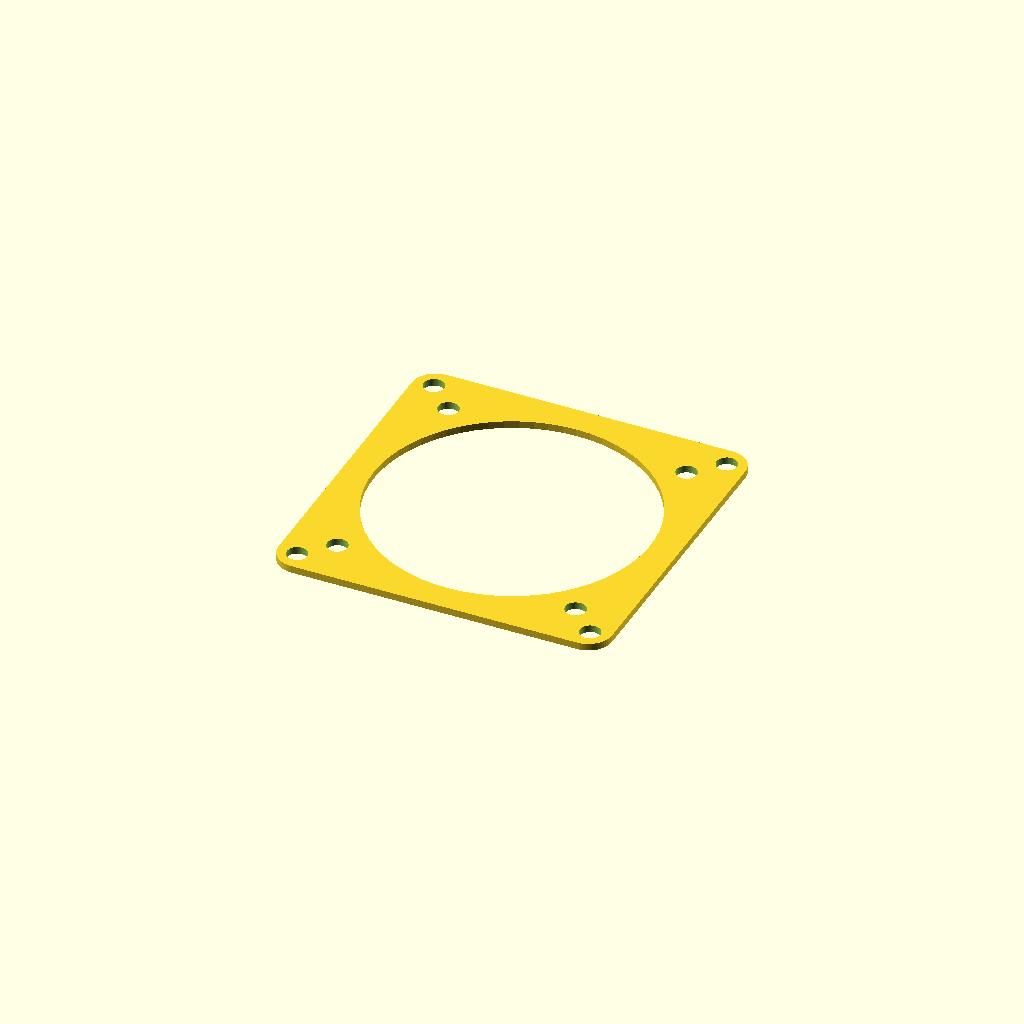
Cell 1: the model at its default parameters.
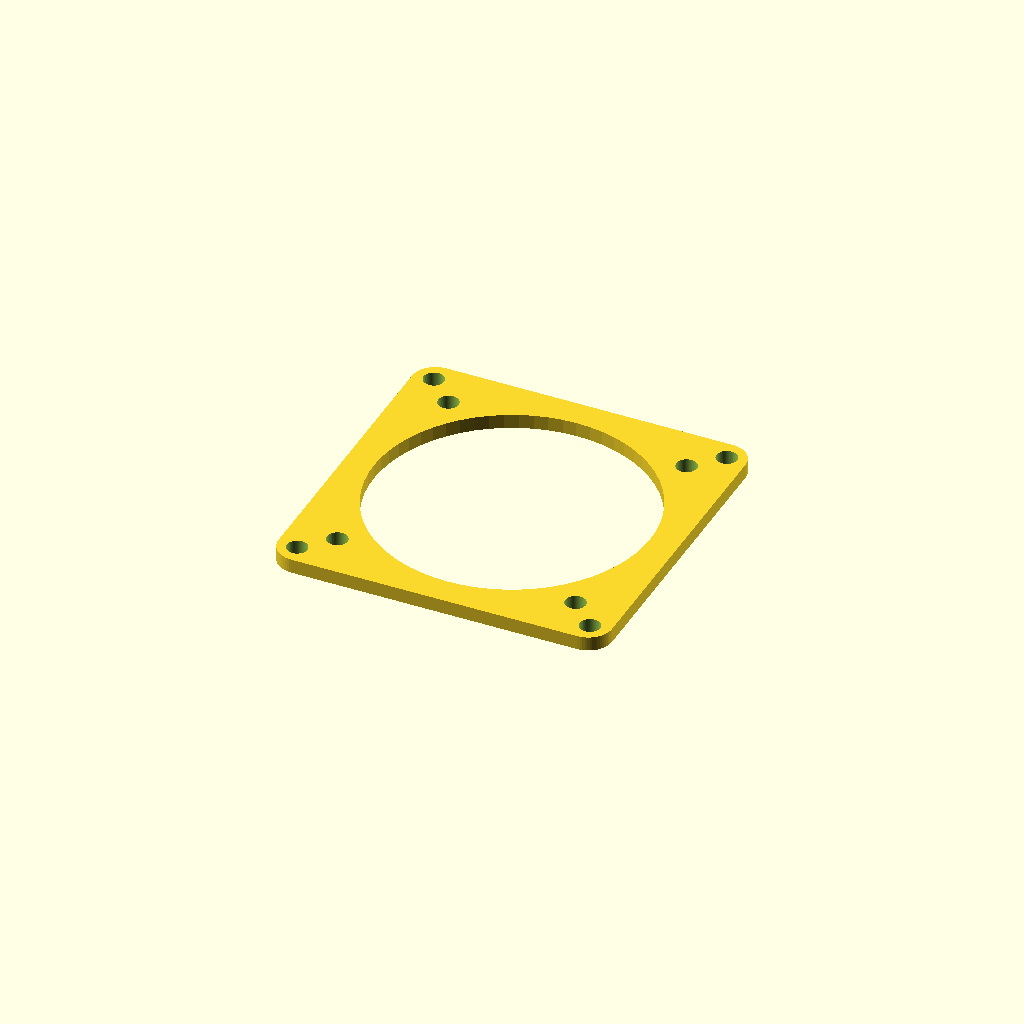
Cell 2: thickness = 3 (everything else at default).
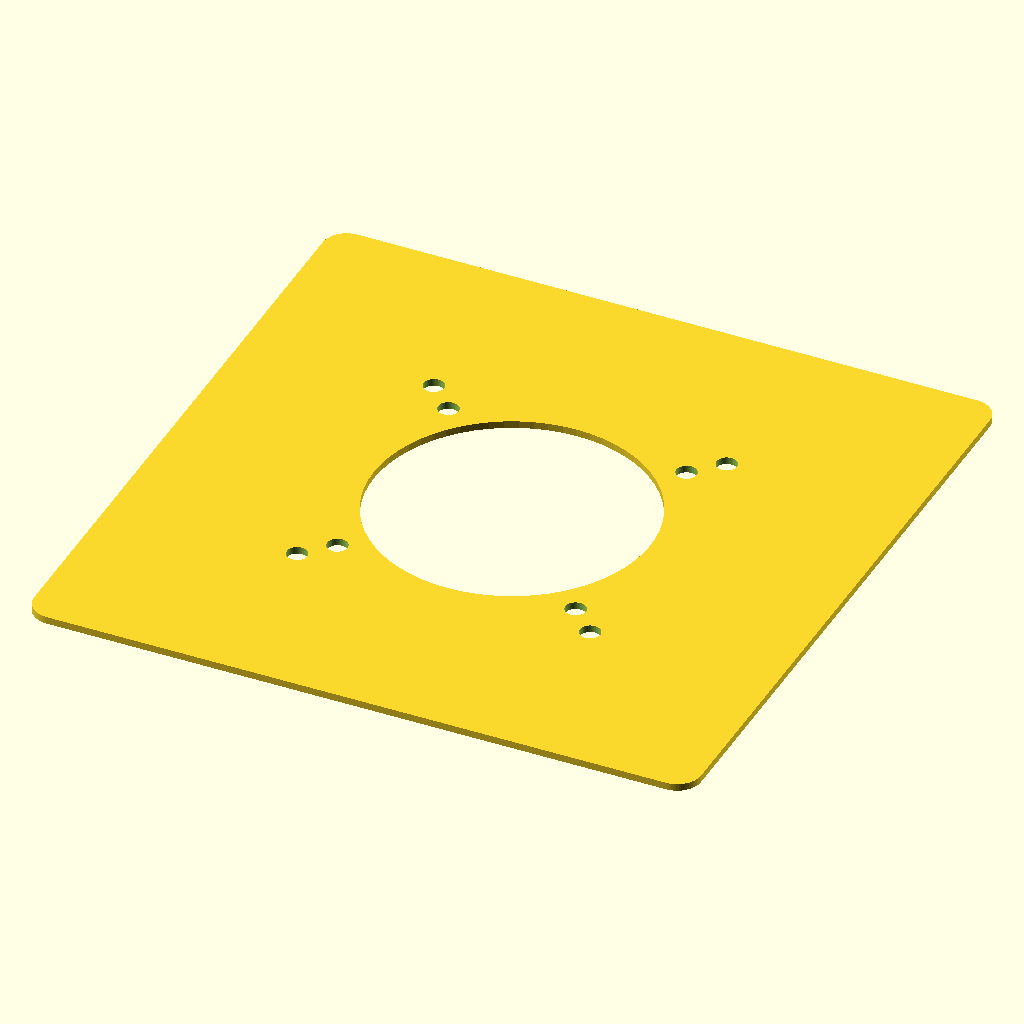
Cell 3 — outer_size set to 140, the other parameters unchanged.
All cells are drawn from one camera (rotation 55°, 0°, 25°, orthographic, colour scheme Cornfield), so only the parameter changes between them.
Source of the model, generic-parts/fan-adapter.scad:
//
// 70 mm to 60 mm fan adapter plate
// Rounded corners
//

$fn = 64;

// Parameters
thickness = 1.5;

outer_size = 70;
corner_radius = 5;

outer_hole_spacing = 61.5; // 70 mm fan standard
inner_hole_spacing = 50.0; // 60 mm fan standard

hole_diameter = 4.3;
airflow_opening = 58;

// Rounded square helper
module rounded_square(size, radius) {
    minkowski() {
        square([size - 2*radius, size - 2*radius], center=true);
        circle(r=radius);
    }
}

difference() {

    // Main plate
    linear_extrude(height = thickness)
    difference() {
        rounded_square(outer_size, corner_radius);

        // Airflow opening
        circle(d = airflow_opening);
    }

    // 70 mm fan mounting holes
    for (x = [-outer_hole_spacing/2, outer_hole_spacing/2])
    for (y = [-outer_hole_spacing/2, outer_hole_spacing/2])
        translate([x, y, -1])
            cylinder(d = hole_diameter, h = thickness + 2);

    // 60 mm fan mounting holes
    for (x = [-inner_hole_spacing/2, inner_hole_spacing/2])
    for (y = [-inner_hole_spacing/2, inner_hole_spacing/2])
        translate([x, y, -1])
            cylinder(d = hole_diameter, h = thickness + 2);
}
Parameter table extracted from the source (name, type, default, range or options):
thickness: number, default 1.5
outer_size: number, default 70
corner_radius: number, default 5
outer_hole_spacing: number, default 61.5
inner_hole_spacing: number, default 50
hole_diameter: number, default 4.3
airflow_opening: number, default 58
